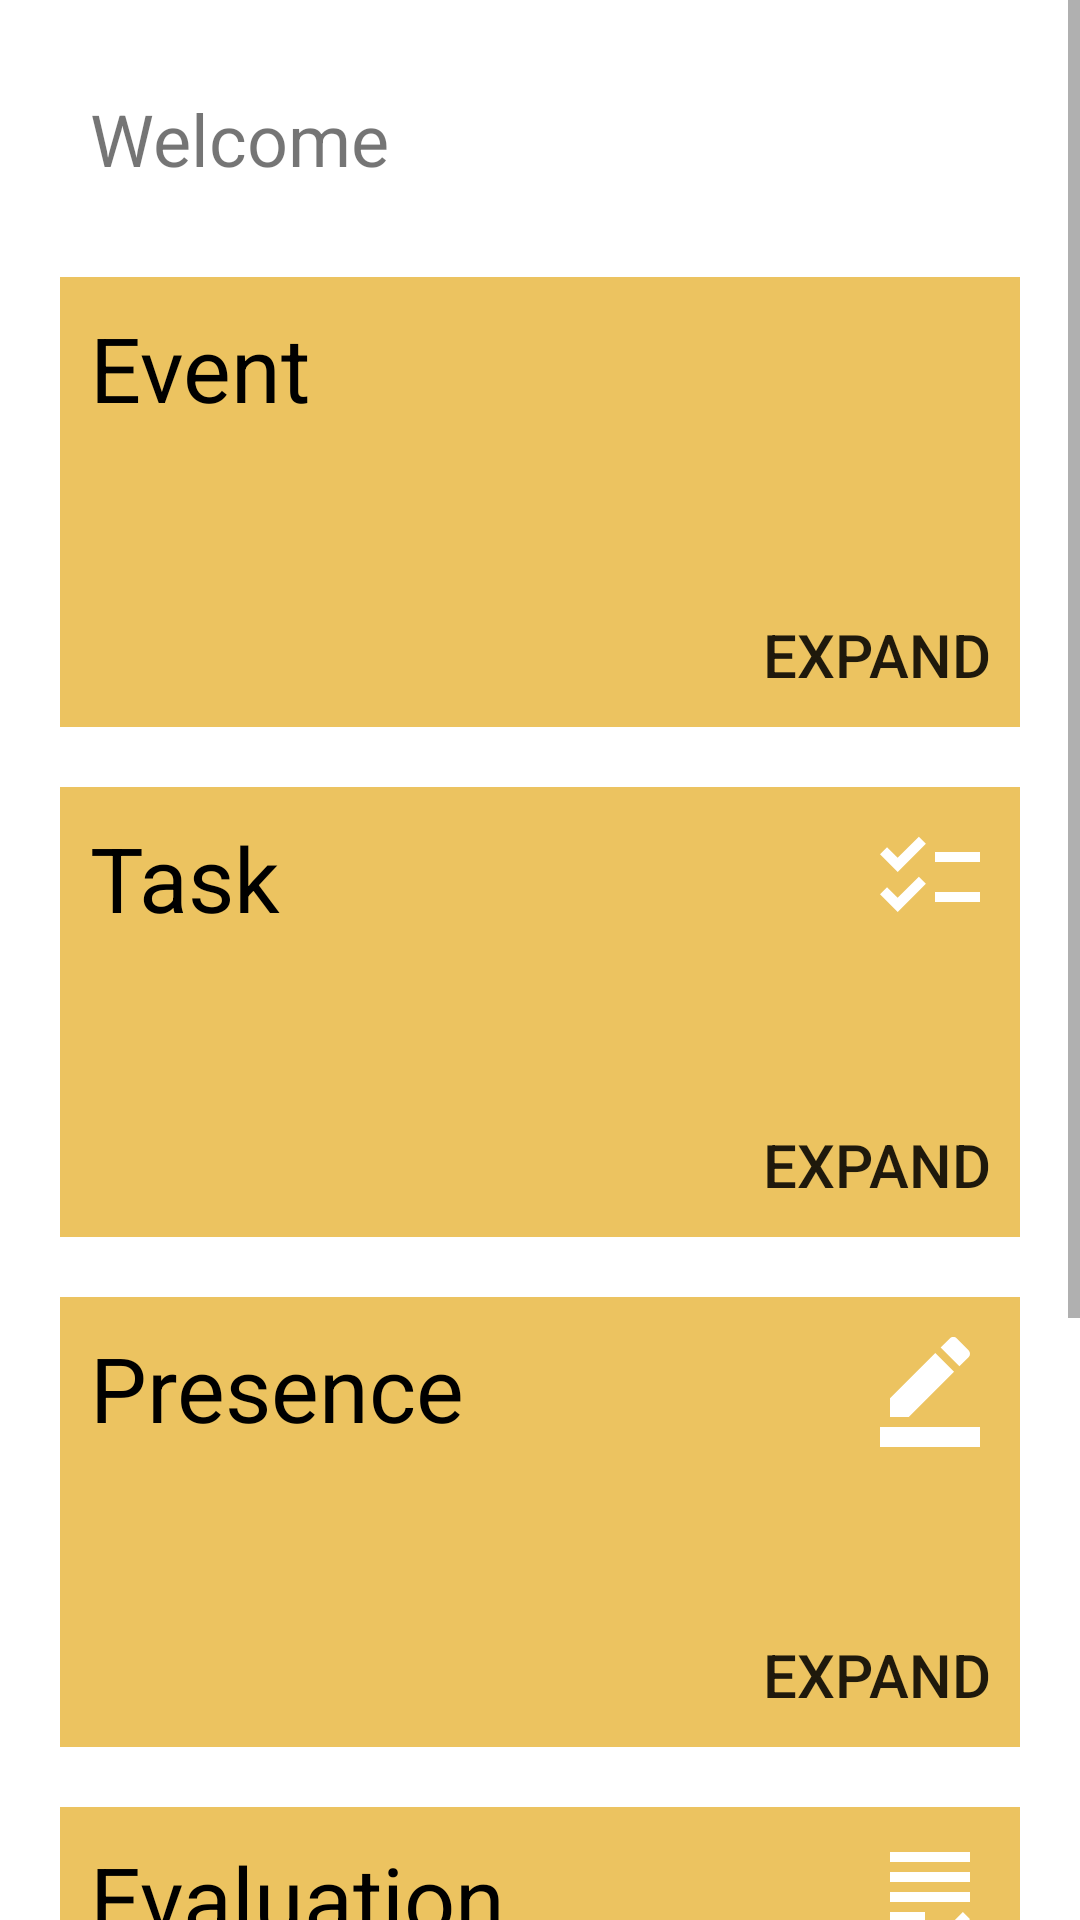

Reconstruct the res/layout file that produces this screen, plus the resources it refers to.
<!-- AndroidManifest.xml: application theme Theme.OMA_v13 -->
<!-- res/layout/activity_main.xml -->
<?xml version="1.0" encoding="utf-8"?>
<ScrollView xmlns:android="http://schemas.android.com/apk/res/android"
    xmlns:app="http://schemas.android.com/apk/res-auto"
    xmlns:tools="http://schemas.android.com/tools"
    android:layout_width="match_parent"
    android:layout_height="match_parent"
    tools:context=".MainActivity">

    <LinearLayout
        android:layout_width="match_parent"
        android:layout_height="wrap_content"
        android:layout_margin="10dp"
        android:orientation="vertical">

        <TextView
            android:id="@+id/WelcomeName"
            android:layout_margin="20dp"
            android:layout_width="wrap_content"
            android:layout_height="wrap_content"
            android:text="Welcome"
            android:textSize="24sp" />

        <RelativeLayout
            android:id="@+id/eventDashboard"
            android:layout_width="match_parent"
            android:layout_height="150dp"
            android:background="#ecc360"
            android:layout_margin="10dp">

            <TextView
                android:layout_width="wrap_content"
                android:layout_height="wrap_content"
                android:padding="10dp"
                android:textColor="@color/black"
                android:text="Event"
                android:textSize="30dp"/>

            <Button
                android:layout_width="wrap_content"
                android:layout_height="wrap_content"
                android:background="#00000000"
                android:text="Expand"
                android:textSize="20sp"
                android:padding="10dp"
                android:layout_alignParentBottom="true"
                android:layout_alignParentRight="true"/>

            <ImageView
                android:layout_width="40dp"
                android:layout_height="40dp"
                android:src="@drawable/event"
                android:layout_alignParentRight="true"
                android:layout_margin="10dp"/>


        </RelativeLayout>

        <RelativeLayout
            android:id="@+id/taskDashboard"
            android:layout_width="match_parent"
            android:layout_height="150dp"
            android:background="#ecc360"
            android:layout_margin="10dp">

            <TextView
                android:layout_width="wrap_content"
                android:layout_height="wrap_content"
                android:padding="10dp"
                android:textColor="@color/black"
                android:text="Task"
                android:textSize="30dp"/>

            <Button
                android:layout_width="wrap_content"
                android:layout_height="wrap_content"
                android:background="#00000000"
                android:text="Expand"
                android:textSize="20sp"
                android:padding="10dp"
                android:layout_alignParentBottom="true"
                android:layout_alignParentRight="true"/>

            <ImageView
                android:layout_width="40dp"
                android:layout_height="40dp"
                android:src="@drawable/task"
                android:layout_alignParentRight="true"
                android:layout_margin="10dp"/>


        </RelativeLayout>

        <RelativeLayout
            android:id="@+id/presenceDashboard"
            android:layout_width="match_parent"
            android:layout_height="150dp"
            android:background="#ecc360"
            android:layout_margin="10dp">

            <TextView
                android:layout_width="wrap_content"
                android:layout_height="wrap_content"
                android:padding="10dp"
                android:textColor="@color/black"
                android:text="Presence"
                android:textSize="30dp"/>

            <Button
                android:layout_width="wrap_content"
                android:layout_height="wrap_content"
                android:background="#00000000"
                android:text="Expand"
                android:textSize="20sp"
                android:padding="10dp"
                android:layout_alignParentBottom="true"
                android:layout_alignParentRight="true"/>

            <ImageView
                android:layout_width="40dp"
                android:layout_height="40dp"
                android:src="@drawable/presence"
                android:layout_alignParentRight="true"
                android:layout_margin="10dp"/>


        </RelativeLayout>

        <RelativeLayout
            android:id="@+id/evalDashboard"
            android:layout_width="match_parent"
            android:layout_height="150dp"
            android:background="#ecc360"
            android:layout_margin="10dp">

            <TextView
                android:layout_width="wrap_content"
                android:layout_height="wrap_content"
                android:padding="10dp"
                android:textColor="@color/black"
                android:text="Evaluation"
                android:textSize="30dp"/>

            <Button
                android:layout_width="wrap_content"
                android:layout_height="wrap_content"
                android:background="#00000000"
                android:text="Expand"
                android:textSize="20sp"
                android:padding="10dp"
                android:layout_alignParentBottom="true"
                android:layout_alignParentRight="true"/>

            <ImageView
                android:layout_width="40dp"
                android:layout_height="40dp"
                android:src="@drawable/ic_baseline_grading_24"
                android:layout_alignParentRight="true"
                android:layout_margin="10dp"/>


        </RelativeLayout>

        <RelativeLayout
            android:id="@+id/profileDashboard"
            android:layout_width="match_parent"
            android:layout_height="150dp"
            android:background="#ecc360"
            android:layout_margin="10dp">

            <TextView
                android:layout_width="wrap_content"
                android:layout_height="wrap_content"
                android:padding="10dp"
                android:textColor="@color/black"
                android:text="Profile"
                android:textSize="30dp"/>

            <Button
                android:layout_width="wrap_content"
                android:layout_height="wrap_content"
                android:background="#00000000"
                android:text="Expand"
                android:textSize="20sp"
                android:padding="10dp"
                android:layout_alignParentBottom="true"
                android:layout_alignParentRight="true"/>

            <ImageView
                android:layout_width="40dp"
                android:layout_height="40dp"
                android:src="@drawable/profile"
                android:layout_alignParentRight="true"
                android:layout_margin="10dp"/>


        </RelativeLayout>


    </LinearLayout>


</ScrollView>
<!-- resources referenced by this layout -->
<resources>
  <!-- drawable ic_baseline_grading_24 (drawable) -->
  <vector android:autoMirrored="true" android:height="40dp"
      android:tint="#FFFFFF" android:viewportHeight="24"
      android:viewportWidth="24" android:width="40dp" xmlns:android="http://schemas.android.com/apk/res/android">
      <path android:fillColor="@android:color/white" android:pathData="M4,7h16v2H4V7zM4,13h16v-2H4V13zM4,17h7v-2H4V17zM4,21h7v-2H4V21zM15.41,18.17L14,16.75l-1.41,1.41L15.41,21L20,16.42L18.58,15L15.41,18.17zM4,3v2h16V3H4z"/>
  </vector>
  <!-- drawable presence (drawable) -->
  <vector android:height="40dp" android:tint="#FFFFFF"
      android:viewportHeight="24" android:viewportWidth="24"
      android:width="40dp" xmlns:android="http://schemas.android.com/apk/res/android">
      <path android:fillColor="@android:color/white" android:pathData="M22,24H2v-4h20V24zM13.06,5.19l3.75,3.75L7.75,18H4v-3.75L13.06,5.19zM17.88,7.87l-3.75,-3.75l1.83,-1.83c0.39,-0.39 1.02,-0.39 1.41,0l2.34,2.34c0.39,0.39 0.39,1.02 0,1.41L17.88,7.87z"/>
  </vector>
  <!-- drawable task (drawable) -->
  <vector android:height="40dp" android:tint="#FFFFFF"
      android:viewportHeight="24" android:viewportWidth="24"
      android:width="40dp" xmlns:android="http://schemas.android.com/apk/res/android">
      <path android:fillColor="@android:color/white" android:pathData="M22,7h-9v2h9V7zM22,15h-9v2h9V15zM5.54,11L2,7.46l1.41,-1.41l2.12,2.12l4.24,-4.24l1.41,1.41L5.54,11zM5.54,19L2,15.46l1.41,-1.41l2.12,2.12l4.24,-4.24l1.41,1.41L5.54,19z"/>
  </vector>
  <style name="Theme.OMA_v13" parent="Theme.MaterialComponents.DayNight.DarkActionBar">
          
          <item name="colorPrimary">@color/purple_500</item>
          <item name="colorPrimaryVariant">@color/purple_700</item>
          <item name="colorOnPrimary">@color/white</item>
          
          <item name="colorSecondary">@color/teal_200</item>
          <item name="colorSecondaryVariant">@color/teal_700</item>
          <item name="colorOnSecondary">@color/black</item>
          
          <item name="android:statusBarColor" tools:targetApi="l">?attr/colorPrimaryVariant</item>
          
      </style>
  <!-- not gathered from this repository: default colours our renderer supplied (Android Studio template values) -->
  <color name="purple_500">#FF6200EE</color>
  <color name="purple_700">#FF3700B3</color>
  <color name="teal_200">#FF03DAC5</color>
  <color name="teal_700">#FF018786</color>
  <color name="black">#FF000000</color>
  <color name="white">#FFFFFFFF</color>
</resources>
